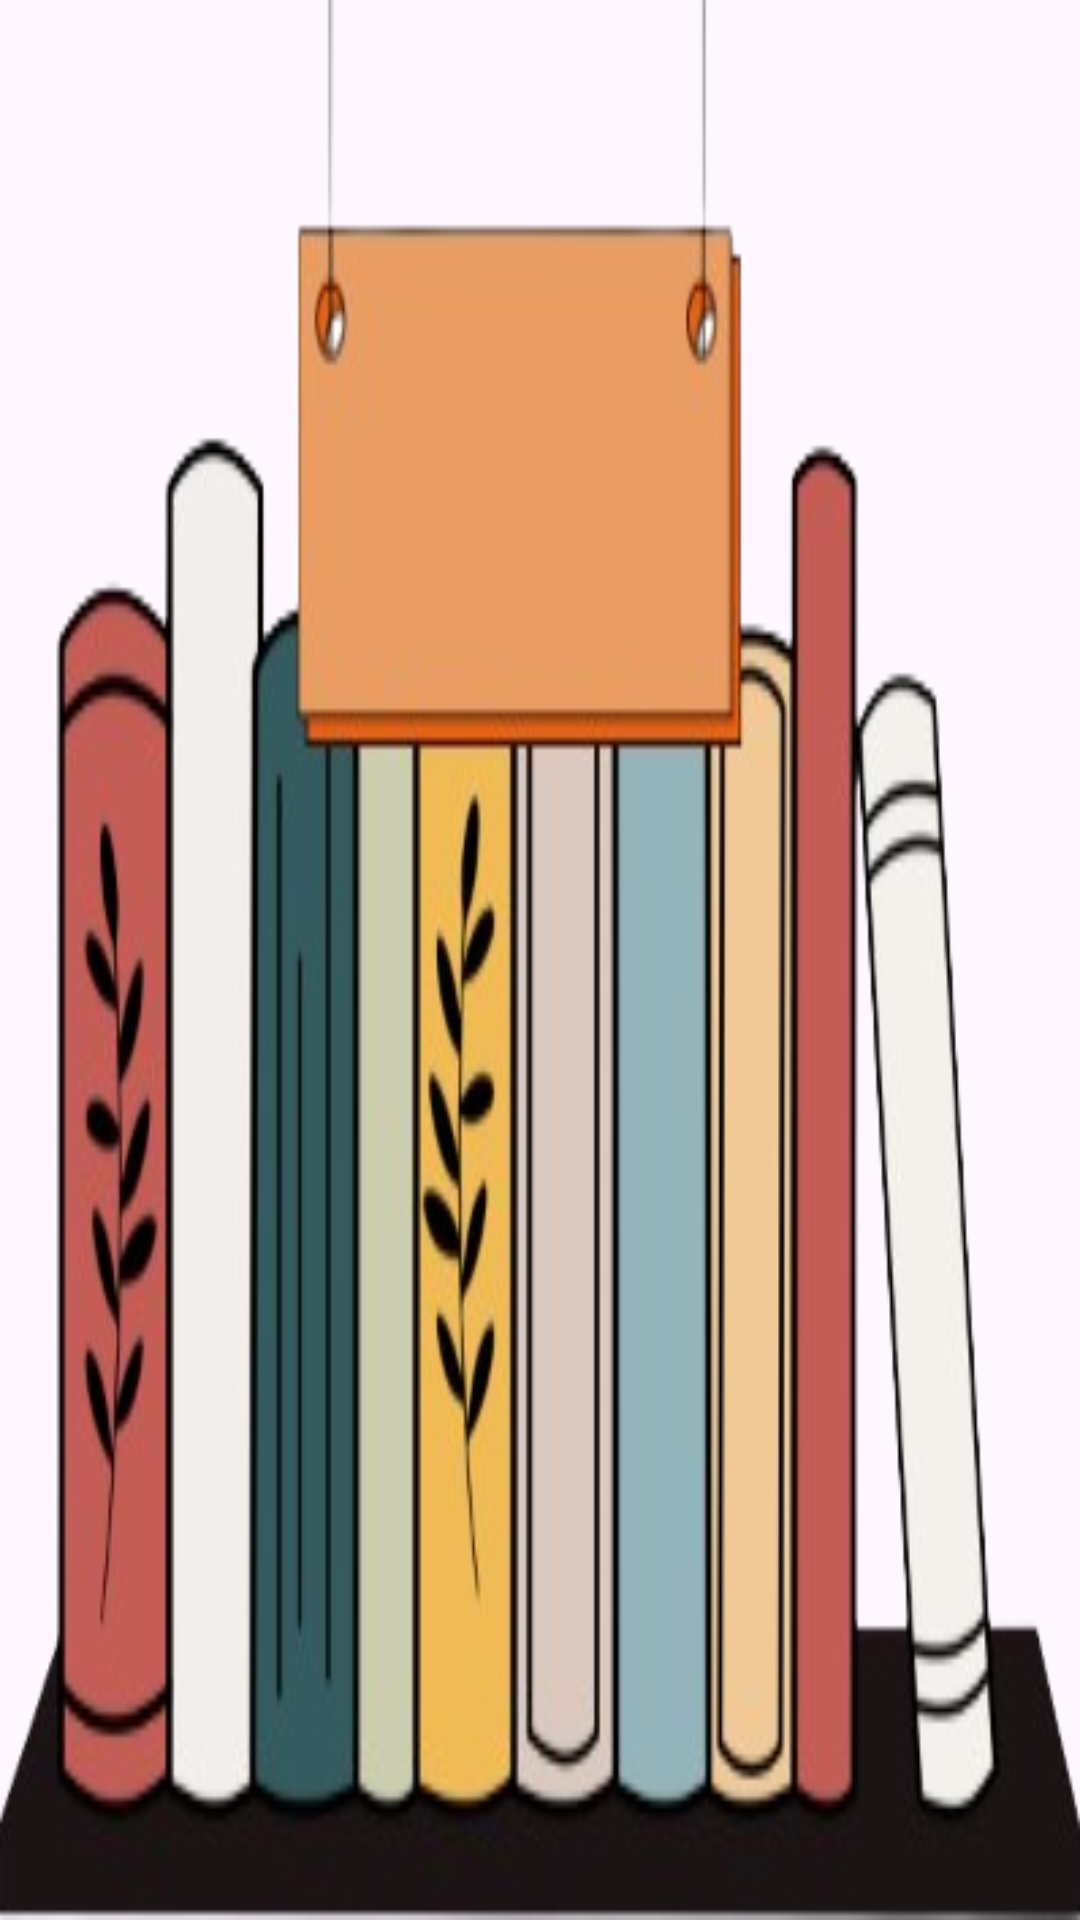

Reconstruct the res/layout file that produces this screen, plus the resources it refers to.
<!-- AndroidManifest.xml: application theme Theme.MicroProject -->
<!-- res/layout/library_item.xml -->
<?xml version="1.0" encoding="utf-8"?>
<LinearLayout xmlns:android="http://schemas.android.com/apk/res/android"
    android:layout_width="match_parent"
    android:layout_height="wrap_content"
    android:orientation="vertical"
    android:padding="16dp"
    android:background="@drawable/shelff"
    android:layout_margin="8dp">

    <TextView
        android:id="@+id/library_name"
        android:layout_width="match_parent"
        android:layout_height="wrap_content"
        android:textSize="18sp"
        android:textStyle="bold"
        android:textColor="@android:color/white"
        android:layout_marginTop="40dp"
        android:layout_marginLeft="110dp"/>

    <TextView
        android:id="@+id/library_description"
        android:layout_width="match_parent"
        android:layout_height="wrap_content"
        android:textSize="14sp"
        android:textColor="@android:color/white"
        android:layout_marginLeft="110dp"
        android:layout_marginTop="4dp"/>

</LinearLayout>
<!-- resources referenced by this layout -->
<resources>
  <!-- drawable shelff: png bitmap (drawable, 66570 bytes) -->
  <style name="Theme.MicroProject" parent="Base.Theme.MicroProject" />
  <style name="Base.Theme.MicroProject" parent="Theme.Material3.DayNight.NoActionBar">
          
          
      </style>
</resources>
